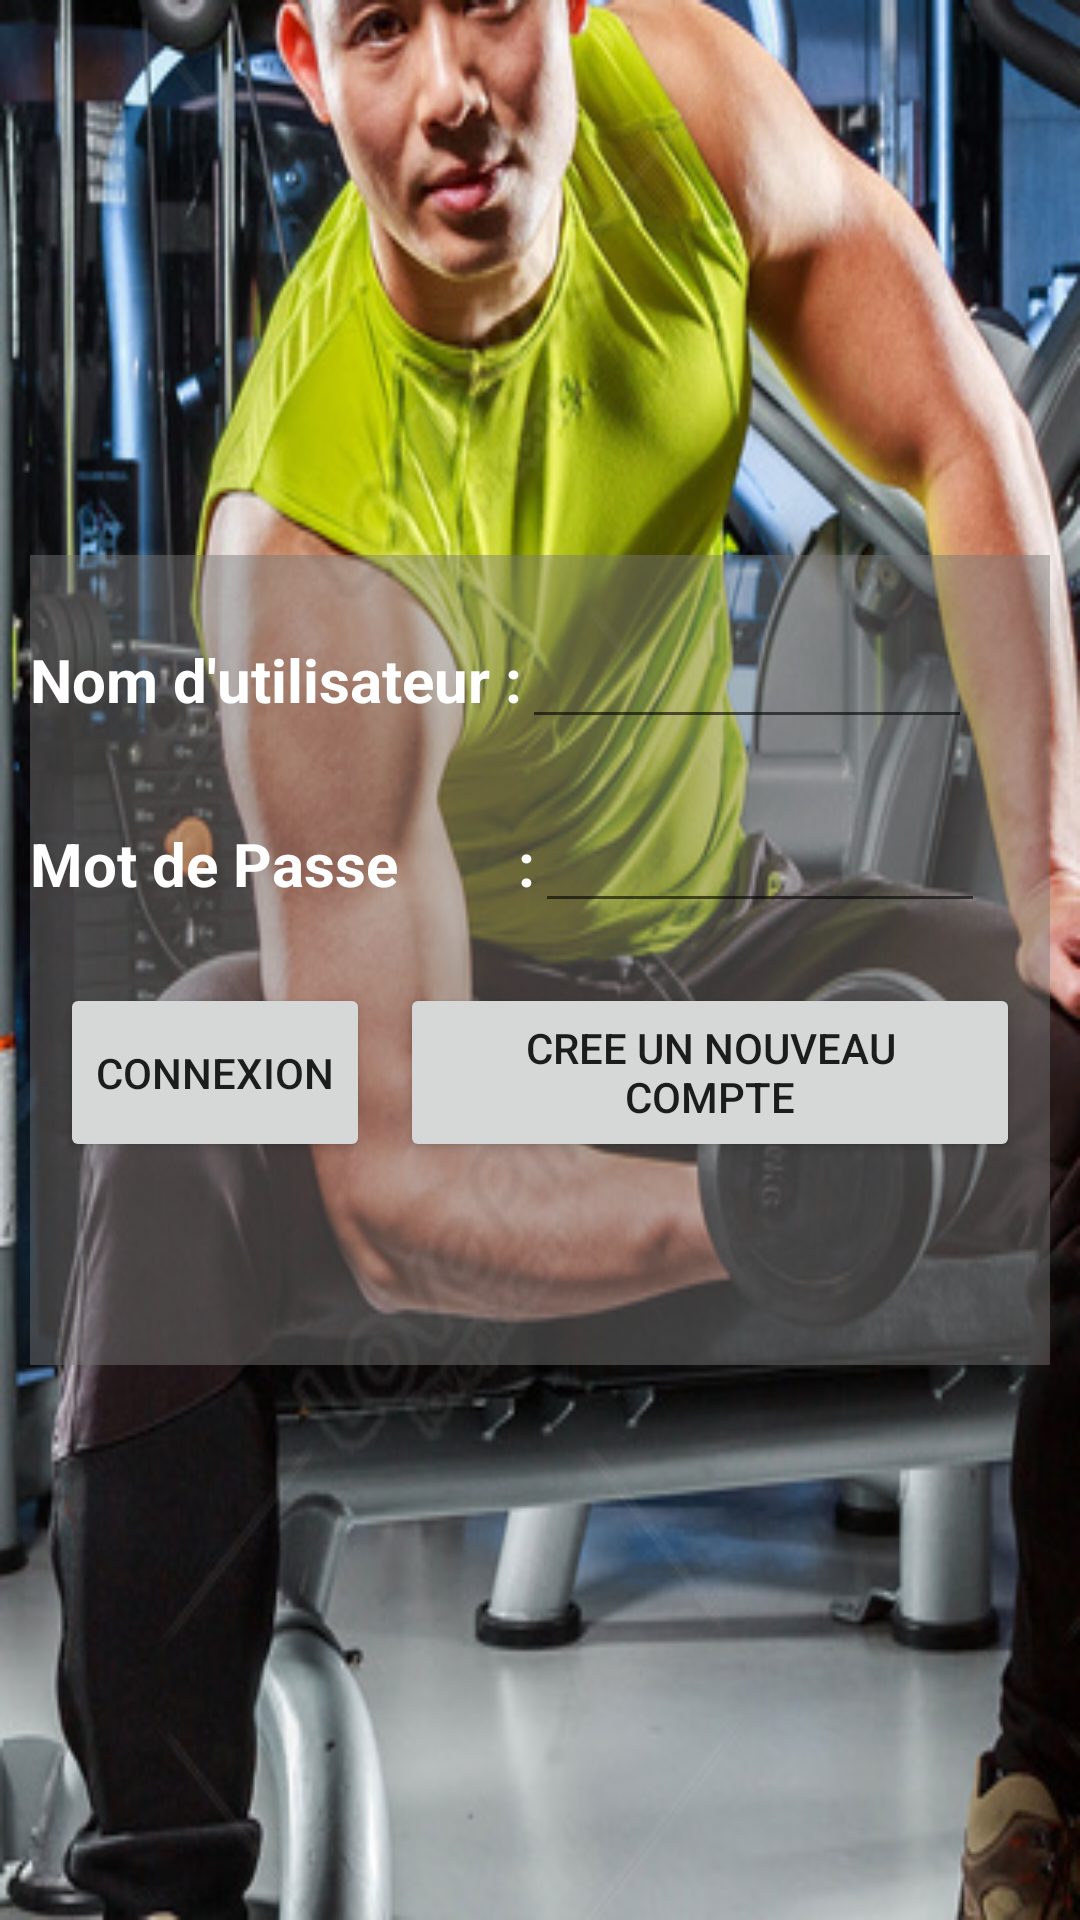

Write the Android layout XML for this screen, with the resource values it uses.
<!-- AndroidManifest.xml: application theme Theme.MiniProjAppMobile -->
<!-- res/layout/activity_main.xml -->
<?xml version="1.0" encoding="utf-8"?>
<RelativeLayout xmlns:android="http://schemas.android.com/apk/res/android"
    xmlns:app="http://schemas.android.com/apk/res-auto"
    xmlns:tools="http://schemas.android.com/tools"
    android:layout_width="match_parent"
    android:layout_height="match_parent"
    tools:context=".MainActivity"
    android:background="@drawable/background1">

    <LinearLayout
        android:layout_width="340dp"
        android:layout_height="270dp"
        android:layout_centerInParent="true"
        android:background="@drawable/bl1"
        android:orientation="vertical"
        android:backgroundTint="#7777">

        <LinearLayout
            android:layout_width="wrap_content"
            android:layout_height="wrap_content"
            android:layout_marginTop="20dp"
            android:orientation="horizontal">

            <TextView
                android:layout_width="wrap_content"
                android:layout_height="wrap_content"
                android:text="Nom d'utilisateur :"
                android:textColor="@color/white"
                android:textSize="20dp"
                android:textStyle="bold" />

            <EditText
                android:layout_width="150dp"
                android:layout_height="wrap_content"
                android:id="@+id/login11"/>

        </LinearLayout>

        <LinearLayout
            android:layout_width="wrap_content"
            android:layout_height="wrap_content"
            android:layout_marginTop="20dp"
            android:orientation="horizontal">

            <TextView
                android:layout_width="wrap_content"
                android:layout_height="wrap_content"
                android:text="Mot de Passe        :"
                android:textColor="@color/white"
                android:textSize="20dp"
                android:textStyle="bold" />

            <EditText
                android:layout_width="150dp"
                android:layout_height="wrap_content"
                android:id="@+id/pass11"/>

        </LinearLayout>

        <LinearLayout
            android:layout_width="wrap_content"
            android:layout_height="wrap_content"
            android:layout_marginTop="20dp"
            android:orientation="horizontal">

            <Button
                android:layout_width="match_parent"
                android:layout_height="match_parent"
                android:layout_marginLeft="10dp"
                android:text="Connexion"
                android:id="@+id/connexion"/>

            <Button
                android:layout_width="match_parent"
                android:layout_height="match_parent"
                android:layout_marginLeft="10dp"
                android:text="Cree un nouveau compte"
                android:id="@+id/CreeCompte"
                android:layout_marginRight="10dp"/>


        </LinearLayout>

    </LinearLayout>

    

</RelativeLayout>
<!-- resources referenced by this layout -->
<resources>
  <!-- drawable background1: jpg bitmap (drawable-v24, 90694 bytes) -->
  <!-- drawable bl1: jpg bitmap (drawable-v24, 14896 bytes) -->
  <style name="Theme.MiniProjAppMobile" parent="Theme.MaterialComponents.DayNight.DarkActionBar">
          
          <item name="colorPrimary">@color/purple_500</item>
          <item name="colorPrimaryVariant">@color/purple_700</item>
          <item name="colorOnPrimary">@color/white</item>
          
          <item name="colorSecondary">@color/teal_200</item>
          <item name="colorSecondaryVariant">@color/teal_700</item>
          <item name="colorOnSecondary">@color/black</item>
          
          <item name="android:statusBarColor">?attr/colorPrimaryVariant</item>
          
      </style>
  <!-- not gathered from this repository: default colours our renderer supplied (Android Studio template values) -->
  <color name="purple_500">#FF6200EE</color>
  <color name="purple_700">#FF3700B3</color>
  <color name="teal_200">#FF03DAC5</color>
  <color name="teal_700">#FF018786</color>
  <color name="black">#FF000000</color>
  <color name="white">#FFFFFFFF</color>
</resources>
